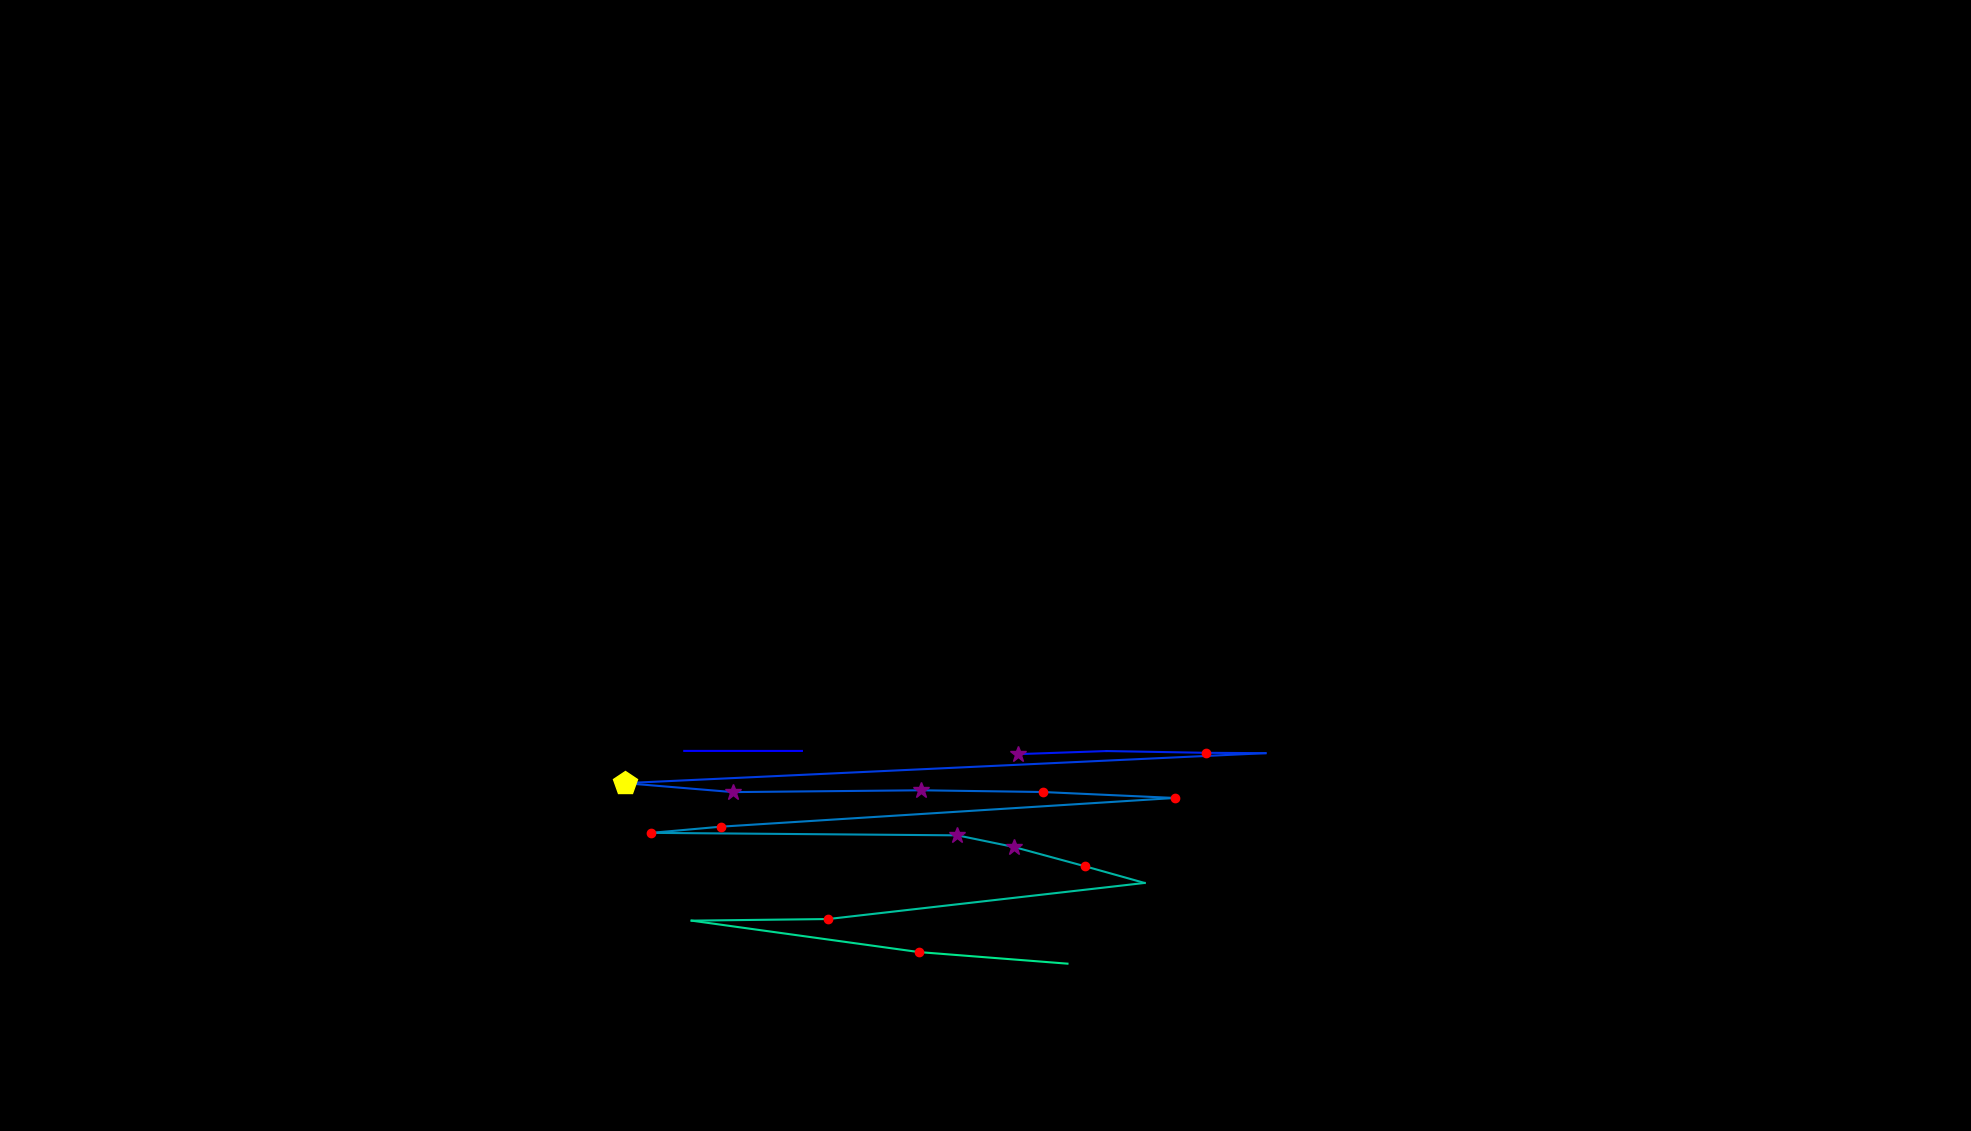

The table this chart was drawn from, first rows:
, fixation_id, timestamp, avg_gaze_x, avg_gaze_y, duration
0, 200.0, 56384, 888.6, 493.6, 24.1
1, 201.0, 56817, 1041, 493.6, 0.0
2, 207.0, 58034, 1322, 489.4, 253.1
3, 208.0, 58324, 1437, 493.4, 84.35
4, 209.0, 58565, 1566, 491.2, 241
5, 210.0, 58902, 1644, 490.7, 48.2
6, 211.0, 59143, 811.7, 451.8, 518.2
7, 212.0, 59697, 952.1, 440.1, 277.2
8, 213.0, 60035, 1196, 442.5, 277.2
9, 214.0, 60372, 1354, 440.2, 204.9
10, 215.0, 60637, 1526, 432.5, 229
11, 216.0, 60963, 936.9, 395.3, 180.8
12, 217.0, 61204, 845.7, 387.2, 120.5
13, 218.0, 61409, 1243, 384, 325.4
14, 219.0, 61830, 1317, 368.9, 337.4
15, 220.0, 62204, 1410, 343.7, 156.7
16, 221.0, 62397, 1487, 322.1, 108.5
17, 222.0, 62589, 1075, 275.3, 120.5
18, 223.0, 62746, 898.2, 273.2, 96.4
19, 224.0, 62999, 1194, 232.4, 168.7
20, 225.0, 63240, 1386, 217.3, 108.5
